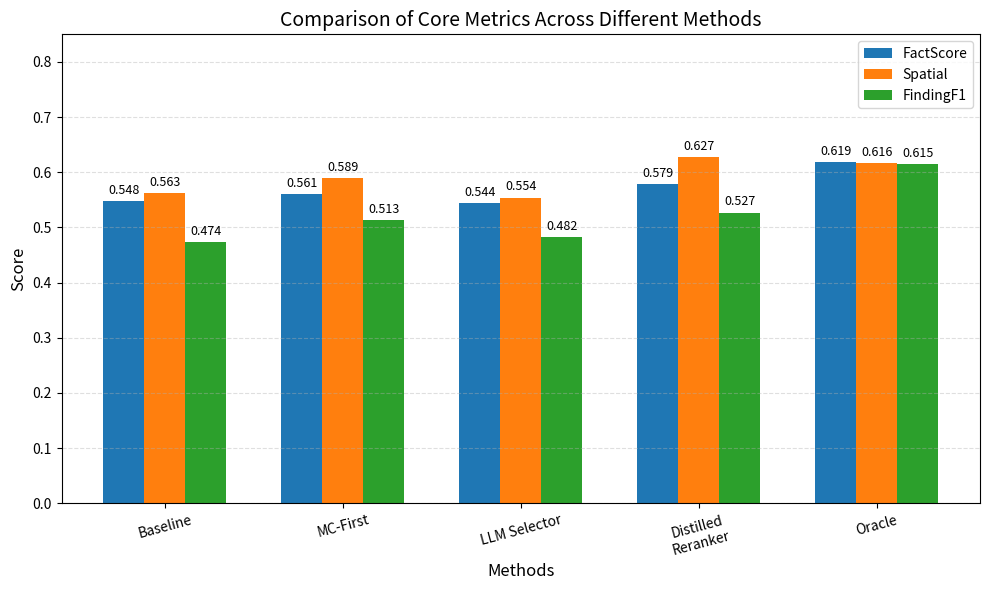

Generate this figure with matplotlib:
import matplotlib.pyplot as plt
import numpy as np

# ===== 1. 你的真实数据改这里 =====
methods = [
    "Baseline",
    "MC-First",
    "LLM Selector",
    "Distilled\nReranker",
    "Oracle"
]

factscore = [0.548, 0.561, 0.544, 0.579, 0.619]
spatial = [0.563, 0.589, 0.554, 0.627, 0.616]
findingf1 = [0.474, 0.513, 0.482, 0.527, 0.615]

# ===== 2. 基础设置 =====
x = np.arange(len(methods))
width = 0.23

fig, ax = plt.subplots(figsize=(10, 6))

# ===== 3. 画柱子 =====
bars1 = ax.bar(x - width, factscore, width, label='FactScore')
bars2 = ax.bar(x, spatial, width, label='Spatial')
bars3 = ax.bar(x + width, findingf1, width, label='FindingF1')

# ===== 4. 添加数值标注 =====
def add_labels(bars):
    for bar in bars:
        height = bar.get_height()
        ax.annotate(f'{height:.3f}',
                    xy=(bar.get_x() + bar.get_width() / 2, height),
                    xytext=(0, 3),  # 向上偏移3个点
                    textcoords="offset points",
                    ha='center', va='bottom', fontsize=9)

add_labels(bars1)
add_labels(bars2)
add_labels(bars3)

# ===== 5. 坐标轴和标题 =====
ax.set_xlabel("Methods", fontsize=12)
ax.set_ylabel("Score", fontsize=12)
ax.set_title("Comparison of Core Metrics Across Different Methods", fontsize=14)
ax.set_xticks(x)
ax.set_xticklabels(methods, rotation=15)
ax.set_ylim(0, 0.85)

# ===== 6. 图例和网格 =====
ax.legend()
ax.grid(axis='y', linestyle='--', alpha=0.4)

# ===== 7. 自动调整布局并保存 =====
plt.tight_layout()
plt.savefig("main_metric_bar_chart.png", dpi=300, bbox_inches='tight')
plt.show()
